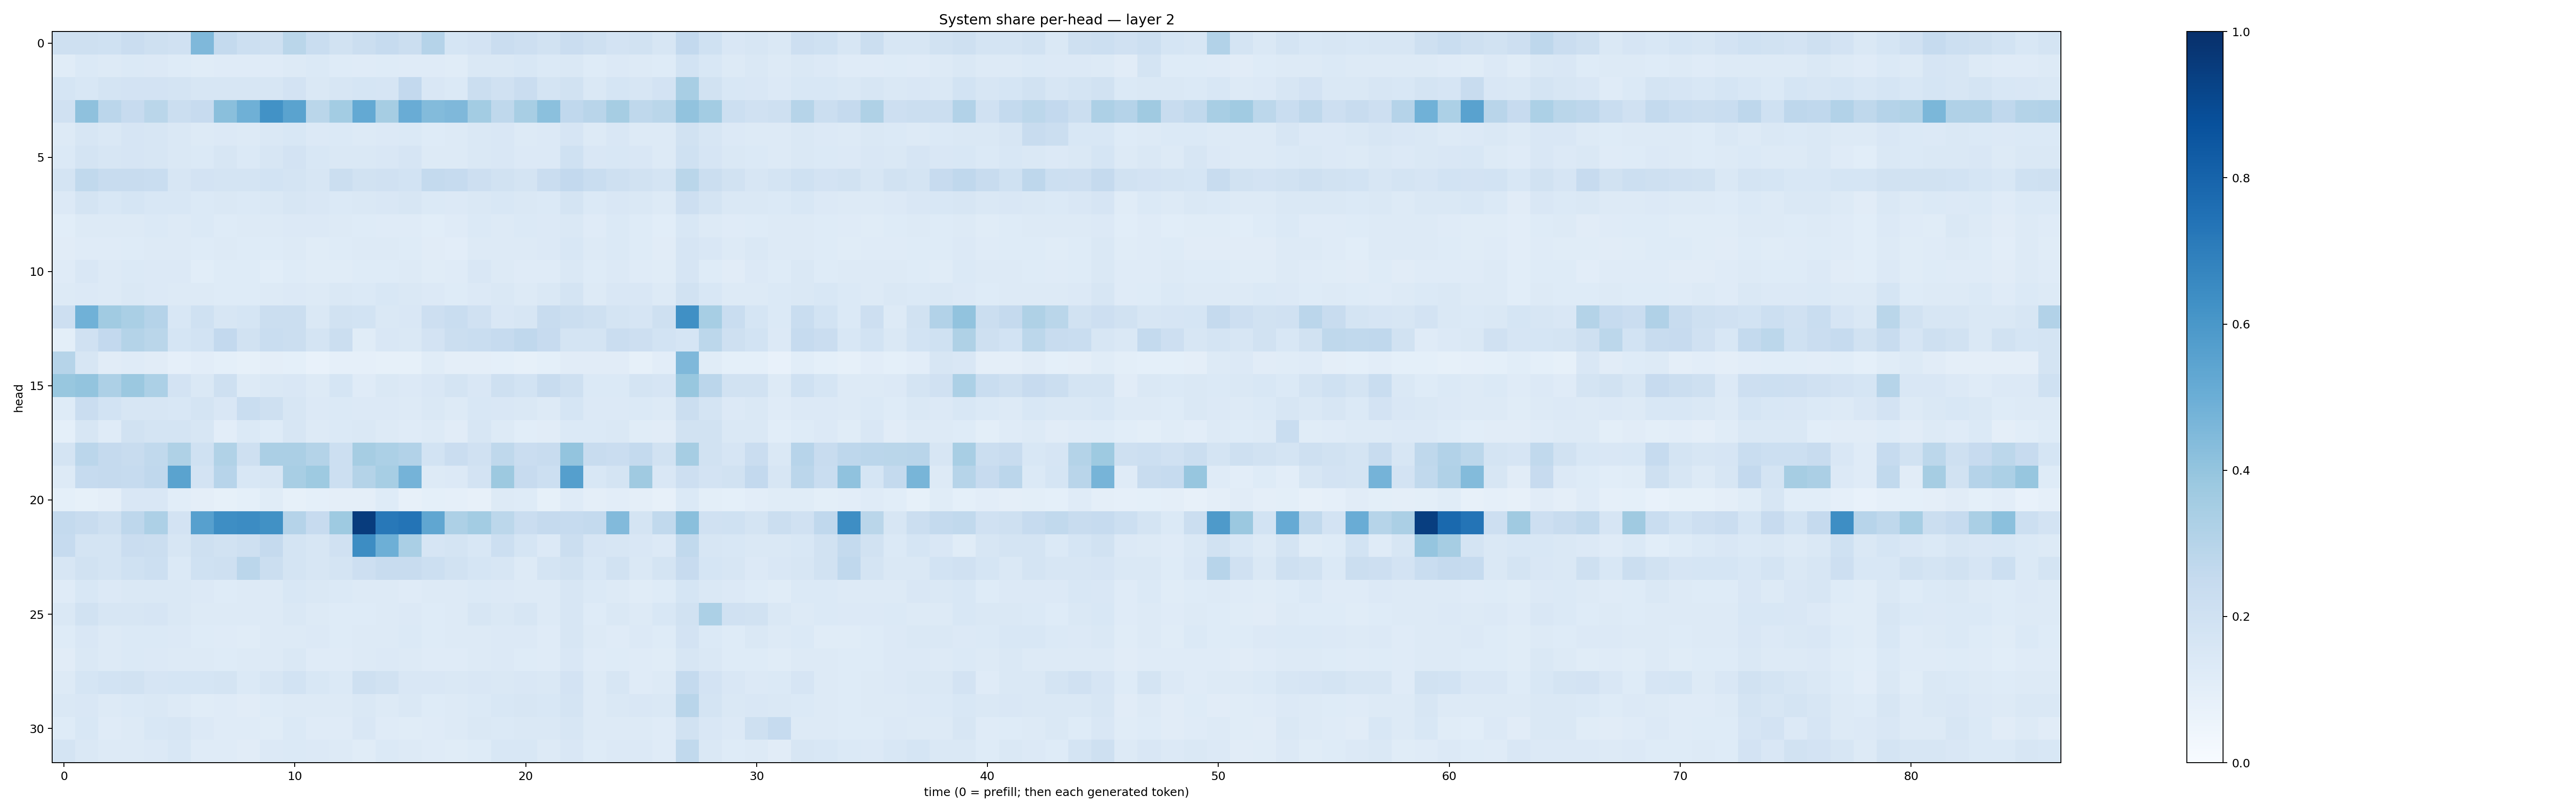

Data behind this chart, as committed beside it:
0.20678113, 0.20808958, 0.20160548, 0.2294738, 0.20721003, 0.19726168, 0.4501081, 0.2576419, 0.21807364, 0.20654717, 0.2871111, 0.23392287, 0.19394007, 0.22058797, 0.2468782, 0.22237225, 0.30281726, 0.16912934, 0.18198855, 0.22824237, 0.21161786, 0.18865356, 0.22841357, 0.20366293
0.1168, 0.1371, 0.1312, 0.1402, 0.1343, 0.1236, 0.1165, 0.1182, 0.1192, 0.119, 0.1312, 0.1377, 0.1228, 0.1174, 0.1237, 0.1197, 0.1202, 0.1148, 0.144, 0.1462, 0.153, 0.1376, 0.1455, 0.1227
0.1709, 0.1528, 0.1763, 0.1827, 0.1821, 0.1737, 0.164, 0.1626, 0.1578, 0.1631, 0.1833, 0.1412, 0.1599, 0.1714, 0.1656, 0.261, 0.1522, 0.1372, 0.2205, 0.1988, 0.2286, 0.1723, 0.1921, 0.1473
0.1956, 0.4129, 0.2838, 0.2428, 0.2884, 0.2232, 0.243, 0.4251, 0.4894, 0.6245, 0.5506, 0.286, 0.3573, 0.5225, 0.349, 0.5048, 0.4379, 0.4521, 0.3574, 0.2717, 0.34, 0.4194, 0.2659, 0.2914
0.1309, 0.1588, 0.1479, 0.1656, 0.1617, 0.1423, 0.132, 0.135, 0.1303, 0.141, 0.1528, 0.1352, 0.1399, 0.1317, 0.1351, 0.1396, 0.1245, 0.127, 0.1438, 0.1486, 0.1296, 0.1357, 0.1667, 0.1323
0.1385, 0.1762, 0.1595, 0.1645, 0.157, 0.1445, 0.1377, 0.1599, 0.1405, 0.1599, 0.1811, 0.156, 0.141, 0.145, 0.1523, 0.167, 0.1286, 0.1292, 0.1462, 0.1498, 0.1342, 0.1353, 0.1996, 0.1503
0.1728, 0.2653, 0.2389, 0.2362, 0.2305, 0.1571, 0.1821, 0.1784, 0.1787, 0.1872, 0.1761, 0.1618, 0.2203, 0.1887, 0.1956, 0.1855, 0.2545, 0.2488, 0.2112, 0.191, 0.1769, 0.2266, 0.2617, 0.2307
0.1348, 0.1766, 0.154, 0.1698, 0.1537, 0.1524, 0.1399, 0.1467, 0.137, 0.148, 0.1587, 0.1502, 0.1396, 0.141, 0.1497, 0.1585, 0.1383, 0.1352, 0.147, 0.1558, 0.145, 0.1369, 0.1749, 0.1384
0.1068, 0.1299, 0.1286, 0.127, 0.1397, 0.131, 0.1396, 0.1245, 0.1258, 0.131, 0.1332, 0.1333, 0.1272, 0.1219, 0.1201, 0.121, 0.1092, 0.1188, 0.1378, 0.1306, 0.1378, 0.1341, 0.1468, 0.1181
0.1103, 0.118, 0.1185, 0.1242, 0.1289, 0.1261, 0.1232, 0.128, 0.1221, 0.1244, 0.1314, 0.1171, 0.1242, 0.1262, 0.1304, 0.123, 0.1094, 0.1037, 0.1321, 0.1254, 0.1327, 0.1356, 0.1528, 0.1258
0.1172, 0.1511, 0.127, 0.139, 0.1363, 0.1334, 0.1091, 0.1239, 0.1245, 0.1086, 0.1227, 0.1155, 0.1141, 0.1215, 0.1225, 0.1251, 0.1135, 0.1198, 0.1505, 0.1285, 0.1194, 0.118, 0.1483, 0.1226
0.1309, 0.1362, 0.127, 0.1418, 0.1333, 0.1295, 0.1259, 0.1238, 0.1235, 0.1317, 0.1341, 0.1254, 0.1461, 0.1375, 0.1525, 0.1456, 0.1332, 0.122, 0.1343, 0.1433, 0.1304, 0.1449, 0.1739, 0.1317
0.2135, 0.4878, 0.3668, 0.3362, 0.3042, 0.1543, 0.2016, 0.16, 0.1687, 0.2216, 0.2214, 0.1411, 0.1877, 0.1858, 0.1473, 0.152, 0.2144, 0.2309, 0.1978, 0.1518, 0.1638, 0.2391, 0.2206, 0.2069
0.1015, 0.1958, 0.2584, 0.3048, 0.2866, 0.1713, 0.1838, 0.2603, 0.1917, 0.2323, 0.2221, 0.1796, 0.2224, 0.117, 0.1491, 0.1473, 0.181, 0.2254, 0.2332, 0.2473, 0.2674, 0.2454, 0.1785, 0.1765
0.2982, 0.163, 0.1122, 0.1208, 0.1116, 0.08633, 0.1044, 0.09171, 0.08316, 0.09386, 0.09096, 0.07773, 0.08974, 0.08759, 0.08396, 0.08562, 0.1161, 0.09657, 0.09388, 0.09292, 0.08232, 0.09269, 0.1132, 0.1096
0.3871, 0.4013, 0.3267, 0.3816, 0.329, 0.1803, 0.1472, 0.2067, 0.132, 0.1414, 0.1487, 0.1268, 0.1696, 0.1201, 0.1448, 0.1332, 0.1499, 0.1721, 0.1522, 0.2034, 0.1872, 0.238, 0.204, 0.1389
0.1216, 0.2286, 0.1837, 0.1622, 0.1618, 0.1555, 0.177, 0.1486, 0.2338, 0.2036, 0.16, 0.1345, 0.1389, 0.1361, 0.1334, 0.1308, 0.1441, 0.1321, 0.1543, 0.1509, 0.1433, 0.1298, 0.1687, 0.136
0.09236, 0.1566, 0.1197, 0.1892, 0.1757, 0.1782, 0.1604, 0.1038, 0.1378, 0.1215, 0.1566, 0.1282, 0.1388, 0.1433, 0.1308, 0.1204, 0.1323, 0.1133, 0.1636, 0.1263, 0.1082, 0.113, 0.1393, 0.1399
0.1741, 0.2824, 0.2521, 0.2412, 0.2636, 0.321, 0.1996, 0.3145, 0.2106, 0.335, 0.3331, 0.3064, 0.2178, 0.3489, 0.3288, 0.3098, 0.1844, 0.2269, 0.1983, 0.2716, 0.2291, 0.2403, 0.4023, 0.2419
0.1318, 0.2487, 0.2521, 0.2496, 0.269, 0.5505, 0.1806, 0.2937, 0.1545, 0.1621, 0.3415, 0.374, 0.2149, 0.3077, 0.3468, 0.4739, 0.1293, 0.1337, 0.1818, 0.3757, 0.245, 0.2156, 0.5647, 0.1551
0.09113, 0.0859, 0.0945, 0.1498, 0.1497, 0.1077, 0.09486, 0.08585, 0.09372, 0.1151, 0.08237, 0.09296, 0.09417, 0.09518, 0.1222, 0.08035, 0.09227, 0.08977, 0.08173, 0.1289, 0.1244, 0.08589, 0.119, 0.09658
0.2554, 0.2402, 0.2104, 0.2757, 0.3244, 0.1828, 0.5607, 0.6406, 0.6451, 0.6282, 0.3009, 0.2457, 0.3743, 0.9505, 0.722, 0.7369, 0.5325, 0.3247, 0.3583, 0.2792, 0.228, 0.2516, 0.2476, 0.2544
0.2476, 0.1765, 0.178, 0.229, 0.2194, 0.1599, 0.2071, 0.1902, 0.2094, 0.2521, 0.179, 0.157, 0.1954, 0.6423, 0.4941, 0.3381, 0.167, 0.178, 0.1542, 0.2163, 0.1708, 0.1357, 0.222, 0.1672
0.1586, 0.1923, 0.1765, 0.2013, 0.218, 0.1405, 0.1993, 0.2109, 0.282, 0.2234, 0.1786, 0.1579, 0.1741, 0.2142, 0.2401, 0.2381, 0.2174, 0.1949, 0.1702, 0.1574, 0.1323, 0.176, 0.1896, 0.1551
0.1203, 0.1553, 0.135, 0.1411, 0.1426, 0.145, 0.1357, 0.1219, 0.1318, 0.1324, 0.1546, 0.1427, 0.1391, 0.129, 0.1301, 0.1193, 0.1264, 0.1269, 0.1382, 0.1347, 0.1304, 0.1285, 0.16, 0.1392
0.1413, 0.1939, 0.1585, 0.1607, 0.1645, 0.1457, 0.1296, 0.1324, 0.1278, 0.1296, 0.1419, 0.1305, 0.1243, 0.1236, 0.1318, 0.133, 0.1249, 0.1264, 0.1597, 0.1478, 0.1601, 0.129, 0.1634, 0.1246
0.1233, 0.1512, 0.1317, 0.1382, 0.1405, 0.135, 0.125, 0.1174, 0.1162, 0.1267, 0.1286, 0.1338, 0.1223, 0.1255, 0.1275, 0.14, 0.1226, 0.1272, 0.128, 0.134, 0.1335, 0.1202, 0.1615, 0.1287
0.11, 0.1424, 0.1256, 0.1367, 0.1366, 0.1327, 0.1276, 0.1249, 0.1274, 0.1253, 0.1444, 0.1199, 0.1176, 0.1277, 0.1334, 0.1266, 0.118, 0.1197, 0.1306, 0.1354, 0.1234, 0.1198, 0.1513, 0.1201
0.1319, 0.1691, 0.1855, 0.1887, 0.1647, 0.1697, 0.1713, 0.1733, 0.1382, 0.1575, 0.1843, 0.1547, 0.1391, 0.2036, 0.188, 0.1497, 0.1508, 0.1441, 0.1499, 0.1434, 0.152, 0.145, 0.1805, 0.1266
0.1424, 0.1523, 0.129, 0.1385, 0.1448, 0.1322, 0.1161, 0.1189, 0.1126, 0.1247, 0.1296, 0.1275, 0.1297, 0.1452, 0.1318, 0.142, 0.1248, 0.1299, 0.1371, 0.153, 0.1638, 0.1554, 0.1725, 0.1272
0.1213, 0.1554, 0.1182, 0.1305, 0.1534, 0.1572, 0.1366, 0.1193, 0.1199, 0.1166, 0.1402, 0.1199, 0.1176, 0.149, 0.1176, 0.1158, 0.1198, 0.1285, 0.1435, 0.1404, 0.1445, 0.1475, 0.1577, 0.125
0.1726, 0.143, 0.1278, 0.1252, 0.1352, 0.1556, 0.1206, 0.1201, 0.1131, 0.1355, 0.1381, 0.1342, 0.1319, 0.1154, 0.1372, 0.1272, 0.1183, 0.1162, 0.1222, 0.1534, 0.1536, 0.129, 0.1508, 0.1238
